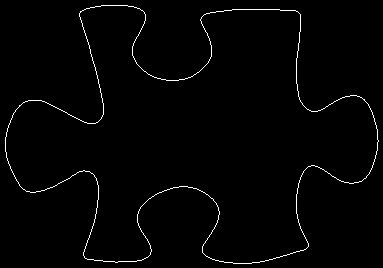

Values plotted in this chart, from the file beside it:
5, 137
5, 138
5, 139
5, 140
5, 141
5, 142
5, 143
5, 144
5, 145
5, 146
5, 147
5, 148
5, 149
5, 150
5, 151
6, 152
6, 153
6, 154
6, 155
6, 156
6, 157
7, 158
7, 159
7, 160
8, 161
8, 162
8, 163
9, 164
9, 165
10, 166
10, 167
10, 168
11, 169
11, 170
12, 171
12, 172
13, 173
13, 174
14, 175
14, 176
15, 177
15, 178
16, 179
16, 180
17, 181
18, 182
18, 183
19, 184
19, 185
20, 186
21, 187
22, 188
23, 189
24, 189
25, 190
26, 191
27, 191
28, 191
29, 191
30, 192
31, 192
... 1,409 more rows
